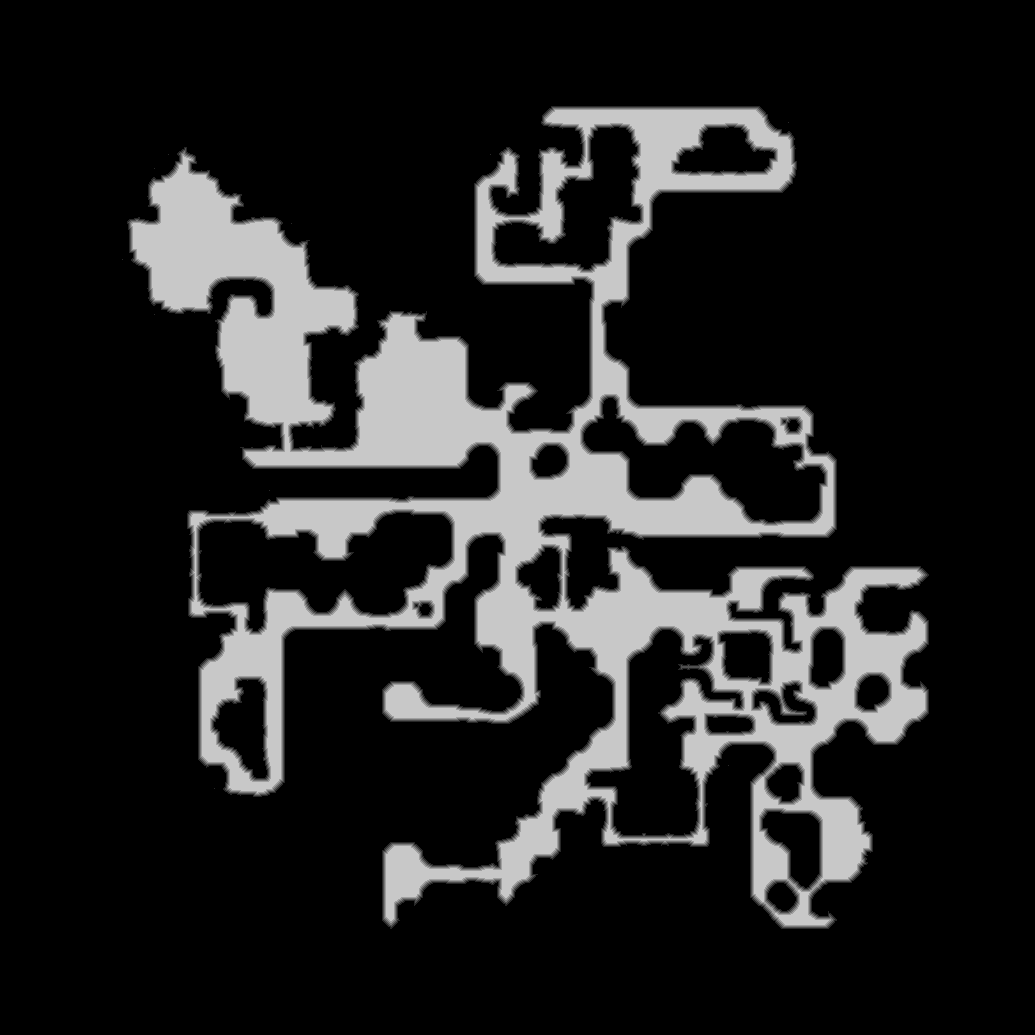

The file beside this chart, header and first rows:
source	tdt_hull melee
truth	truth_4212efba3f0.tsv
width	1035
height	1035
nibble	0	857645
nibble	1	17306
nibble	2	17110
nibble	3	16931
nibble	4	16854
nibble	5	145379
